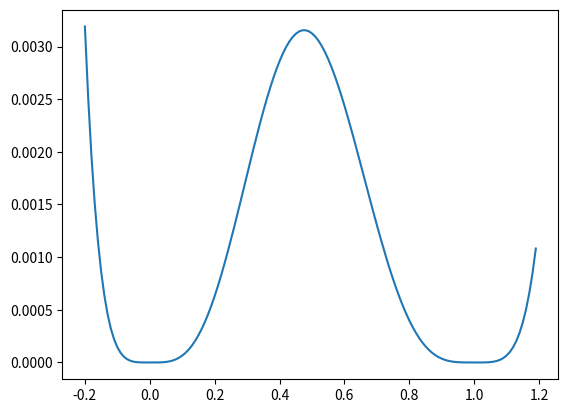

Write the Python code that produced this figure.
# -*- coding: utf-8 -*-

import matplotlib.pyplot as plt
import numpy as np

def f1 (x):
    # integrand of 4.1
    return (x**4 * (1 - x)**4) / (1 + x**2)

t1 = np.arange(-0.2, 1.2, 0.01)
plt.plot(t1, f1(t1))